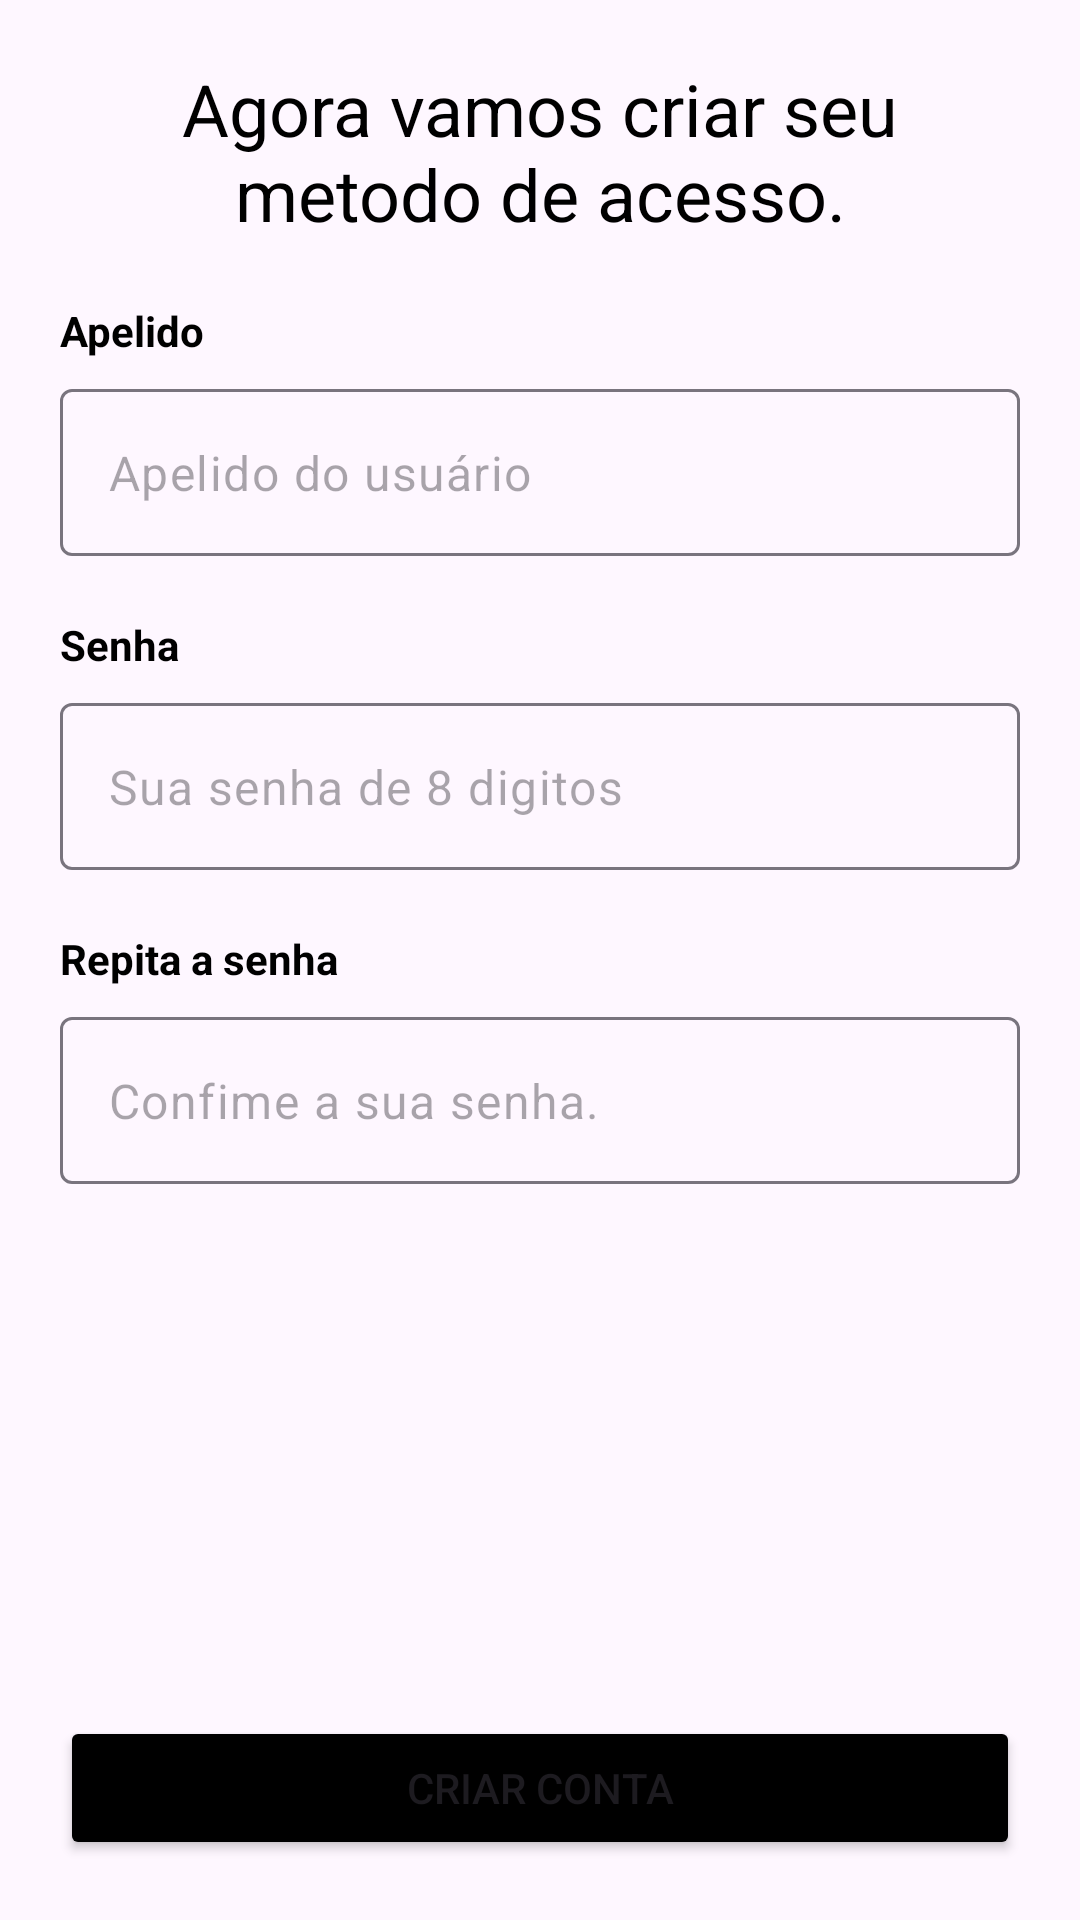

Layout XML and referenced resources for this Android screen:
<!-- AndroidManifest.xml: application theme Theme.UserRegisterChallenge -->
<!-- res/layout/fragment_register_account_information.xml -->
<?xml version="1.0" encoding="utf-8"?>
<androidx.constraintlayout.widget.ConstraintLayout xmlns:android="http://schemas.android.com/apk/res/android"
    xmlns:app="http://schemas.android.com/apk/res-auto"
    android:layout_width="match_parent"
    android:layout_height="match_parent">

    <TextView
        android:id="@+id/text_title_create_account"
        android:layout_width="wrap_content"
        android:layout_height="wrap_content"
        android:layout_marginTop="20dp"
        android:maxWidth="300dp"
        android:text="@string/create_user_title"
        android:textAlignment="center"
        android:textColor="@color/black"
        android:textSize="24sp"
        app:layout_constraintEnd_toEndOf="parent"
        app:layout_constraintHorizontal_bias="0.5"
        app:layout_constraintStart_toStartOf="parent"
        app:layout_constraintTop_toTopOf="parent" />

    <TextView
        android:id="@+id/text_user_nick_name_input_label"
        android:layout_width="wrap_content"
        android:layout_height="wrap_content"
        android:layout_margin="20dp"
        android:text="@string/nick_name_label"
        android:textColor="@color/black"
        android:textStyle="bold"
        app:layout_constraintStart_toStartOf="parent"
        app:layout_constraintTop_toBottomOf="@id/text_title_create_account" />

    <com.google.android.material.textfield.TextInputLayout
        android:id="@+id/input_layout_nick_name_field"
        android:layout_width="0dp"
        android:layout_height="wrap_content"
        android:layout_marginHorizontal="20dp"
        android:layout_marginTop="10dp"
        app:hintEnabled="false"
        app:layout_constraintEnd_toEndOf="parent"
        app:layout_constraintStart_toStartOf="parent"
        app:layout_constraintTop_toBottomOf="@id/text_user_nick_name_input_label">

        <com.google.android.material.textfield.TextInputEditText
            android:id="@+id/input_text_nick_name_field"
            android:layout_width="match_parent"
            android:layout_height="match_parent"
            android:hint="@string/nick_name_hint_label" />
    </com.google.android.material.textfield.TextInputLayout>

    <TextView
        android:id="@+id/text_user_password_input_label"
        android:layout_width="wrap_content"
        android:layout_height="wrap_content"
        android:layout_margin="20dp"
        android:text="@string/password_label"
        android:textColor="@color/black"
        android:textStyle="bold"
        app:layout_constraintStart_toStartOf="parent"
        app:layout_constraintTop_toBottomOf="@id/input_layout_nick_name_field" />

    <com.google.android.material.textfield.TextInputLayout
        android:id="@+id/input_layout_password_field"
        android:layout_width="0dp"
        android:layout_height="wrap_content"
        android:layout_marginHorizontal="20dp"
        android:layout_marginTop="10dp"
        app:hintEnabled="false"
        app:layout_constraintEnd_toEndOf="parent"
        app:layout_constraintStart_toStartOf="parent"
        app:layout_constraintTop_toBottomOf="@id/text_user_password_input_label">

        <com.google.android.material.textfield.TextInputEditText
            android:id="@+id/input_text_password_field"
            android:layout_width="match_parent"
            android:layout_height="match_parent"
            android:hint="@string/password_hint_label"
            android:inputType="textPassword" />
    </com.google.android.material.textfield.TextInputLayout>

    <TextView
        android:id="@+id/text_user_confirm_password_input_label"
        android:layout_width="wrap_content"
        android:layout_height="wrap_content"
        android:layout_margin="20dp"
        android:text="@string/repeat_password_label"
        android:textColor="@color/black"
        android:textStyle="bold"
        app:layout_constraintStart_toStartOf="parent"
        app:layout_constraintTop_toBottomOf="@id/input_layout_password_field" />

    <com.google.android.material.textfield.TextInputLayout
        android:id="@+id/input_layout_confirm_password_field"
        android:layout_width="0dp"
        android:layout_height="wrap_content"
        android:layout_marginHorizontal="20dp"
        android:layout_marginTop="10dp"
        app:hintEnabled="false"
        app:layout_constraintEnd_toEndOf="parent"
        app:layout_constraintStart_toStartOf="parent"
        app:layout_constraintTop_toBottomOf="@id/text_user_confirm_password_input_label">

        <com.google.android.material.textfield.TextInputEditText
            android:id="@+id/input_text_confirm_password_field"
            android:layout_width="match_parent"
            android:layout_height="match_parent"
            android:hint="@string/repeat_password_hint_label"
            android:inputType="textPassword" />
    </com.google.android.material.textfield.TextInputLayout>

    <Button
        android:id="@+id/button_create_new_user"
        android:layout_width="0dp"
        android:layout_height="wrap_content"
        android:layout_margin="20dp"
        android:backgroundTint="@color/black"
        android:text="@string/create_user_button_label"
        app:layout_constraintBottom_toBottomOf="parent"
        app:layout_constraintEnd_toEndOf="parent"
        app:layout_constraintStart_toStartOf="parent" />
</androidx.constraintlayout.widget.ConstraintLayout>
<!-- resources referenced by this layout -->
<resources>
  <color name="black">#FF000000</color>
  <string name="create_user_button_label">Criar Conta</string>
  <string name="create_user_title">Agora vamos criar seu metodo de acesso.</string>
  <string name="nick_name_hint_label">Apelido do usuário</string>
  <string name="nick_name_label">Apelido</string>
  <string name="password_hint_label">Sua senha de 8 digitos</string>
  <string name="password_label">Senha</string>
  <string name="repeat_password_hint_label">Confime a sua senha.</string>
  <string name="repeat_password_label">Repita a senha</string>
  <style name="Theme.UserRegisterChallenge" parent="Base.Theme.UserRegisterChallenge" />
  <style name="Base.Theme.UserRegisterChallenge" parent="Theme.Material3.DayNight.NoActionBar">
          
          
      </style>
</resources>
